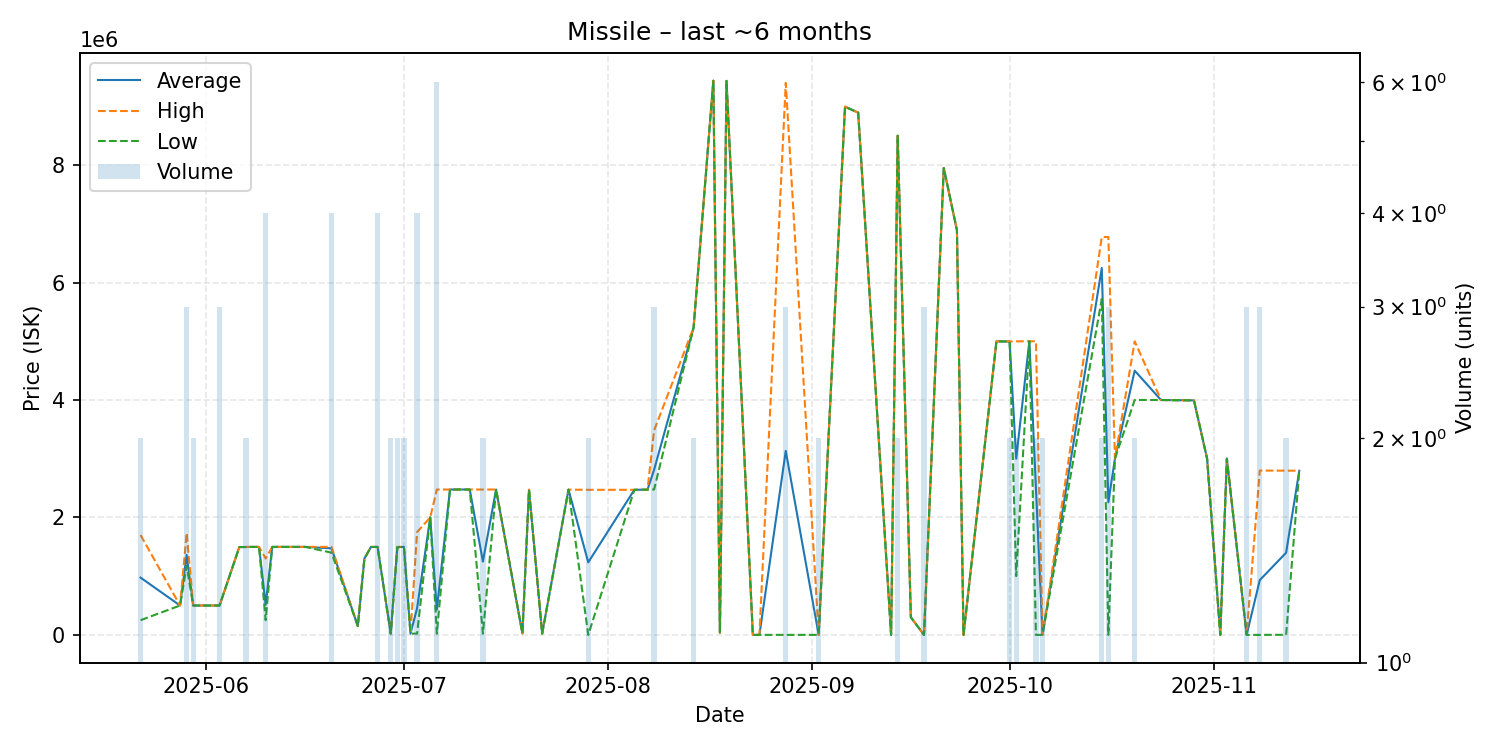

The data file committed next to this chart (first rows):
date, average, highest, lowest, order_count, volume
2025-05-22, 975000, 1700000, 250000, 2, 2
2025-05-28, 500000, 500000, 500000, 1, 1
2025-05-29, 1361000, 1734000, 1174500, 3, 3
2025-05-30, 500000, 500000, 500000, 1, 2
2025-06-03, 500000, 500000, 500000, 1, 3
2025-06-06, 1495000, 1495000, 1495000, 1, 1
2025-06-07, 1496500, 1498000, 1495000, 2, 2
2025-06-08, 1498000, 1498000, 1498000, 1, 1
2025-06-09, 1498000, 1498000, 1498000, 1, 1
2025-06-10, 512500, 1300000, 250000, 3, 4
2025-06-11, 1498000, 1498000, 1498000, 1, 1
2025-06-15, 1498000, 1498000, 1498000, 1, 1
2025-06-16, 1498000, 1498000, 1498000, 1, 1
2025-06-20, 1473500, 1498000, 1400000, 2, 4
2025-06-24, 150000, 150000, 150000, 1, 1
2025-06-25, 1300000, 1300000, 1300000, 1, 1
2025-06-26, 1497000, 1497000, 1497000, 1, 1
2025-06-27, 1497750, 1498000, 1497000, 2, 4
2025-06-29, 21290, 21290, 21290, 1, 2
2025-06-30, 1495500, 1498000, 1493000, 2, 2
2025-07-01, 1498000, 1498000, 1498000, 2, 2
2025-07-02, 21290, 21290, 21290, 1, 1
2025-07-03, 453460, 1750000, 21280, 3, 4
2025-07-05, 2000000, 2000000, 2000000, 1, 1
2025-07-06, 430233, 2475000, 21280, 3, 6
2025-07-08, 2475000, 2475000, 2475000, 1, 1
2025-07-10, 2475000, 2475000, 2475000, 1, 1
2025-07-11, 2475000, 2475000, 2475000, 1, 1
2025-07-13, 1248140, 2475000, 21280, 2, 2
2025-07-15, 2475000, 2475000, 2475000, 1, 1
2025-07-19, 25000, 25000, 25000, 1, 1
2025-07-20, 2471000, 2471000, 2471000, 1, 1
2025-07-22, 21280, 21280, 21280, 1, 1
2025-07-26, 2473000, 2473000, 2473000, 1, 1
2025-07-29, 1235005, 2470000, 10.12, 2, 2
2025-08-05, 2470000, 2470000, 2470000, 1, 1
2025-08-07, 2473000, 2473000, 2473000, 1, 1
2025-08-08, 2810333, 3481000, 2475000, 2, 3
2025-08-14, 5231000, 5232000, 5230000, 2, 2
2025-08-17, 9436000, 9436000, 9436000, 1, 1
2025-08-18, 35000, 35000, 35000, 1, 1
2025-08-19, 9433000, 9433000, 9433000, 1, 1
2025-08-23, 15.03, 15.03, 15.03, 1, 1
2025-08-24, 15.03, 15.03, 15.03, 1, 1
2025-08-28, 3132677, 9398000, 15.07, 2, 3
2025-09-02, 15.08, 15.08, 15.08, 1, 2
2025-09-06, 8993000, 8993000, 8993000, 1, 1
2025-09-08, 8893000, 8893000, 8893000, 1, 1
2025-09-13, 15.15, 15.15, 15.15, 1, 1
2025-09-14, 8499000, 8500000, 8498000, 2, 2
2025-09-16, 300000, 300000, 300000, 1, 1
2025-09-18, 15.15, 15.15, 15.15, 1, 3
2025-09-21, 7949000, 7949000, 7949000, 1, 1
2025-09-23, 6890000, 6890000, 6890000, 1, 1
2025-09-24, 15.16, 15.16, 15.16, 1, 1
2025-09-29, 4998000, 4998000, 4998000, 1, 1
2025-10-01, 4995500, 4996000, 4995000, 2, 2
2025-10-02, 2999500, 4998000, 1001000, 2, 2
2025-10-04, 4999000, 4999000, 4999000, 1, 1
2025-10-05, 2500008, 5000000, 15.16, 2, 2
... 14 more rows
